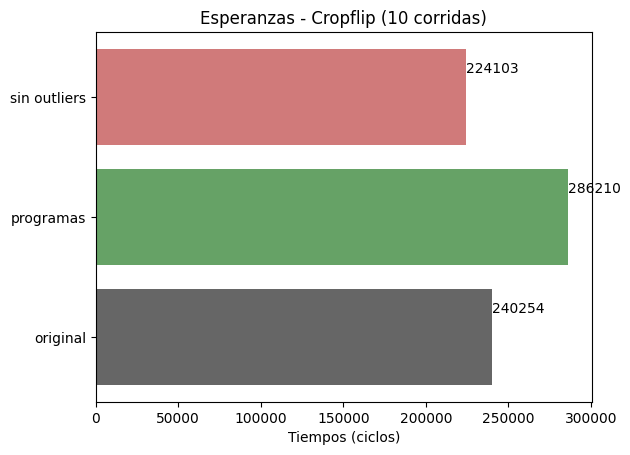

Write Python code to recreate this figure.
import matplotlib.pyplot as plt; plt.rcdefaults()
import numpy as np
import matplotlib.pyplot as plt


# Example data
nombres = ('original','programas','sin outliers')

y_pos = np.arange(len(nombres))

tiempos = [240254,286210,224103]

desviosEstandar = [5533,56191,10864]

colour = ['black','darkgreen','firebrick']

# xerr=desviosEstandar,

plt.barh(y_pos, tiempos, align='center', alpha=0.6, color = colour, picker = 1)
plt.yticks(y_pos, nombres)
plt.xlabel('Tiempos (ciclos)')

for i,j in zip(tiempos,y_pos):
    plt.annotate(str(tiempos[j]),xy=(i,j+0.2))

plt.title('Esperanzas - Cropflip (10 corridas)')

plt.show()
